Run: headless pygame with SDL's dummy video driver; simulated clock (each Clock.tick advances the game by its frame time, no real sleeping); random seed 0; keys injected as events and as key.get_pressed() state; no mouse input.
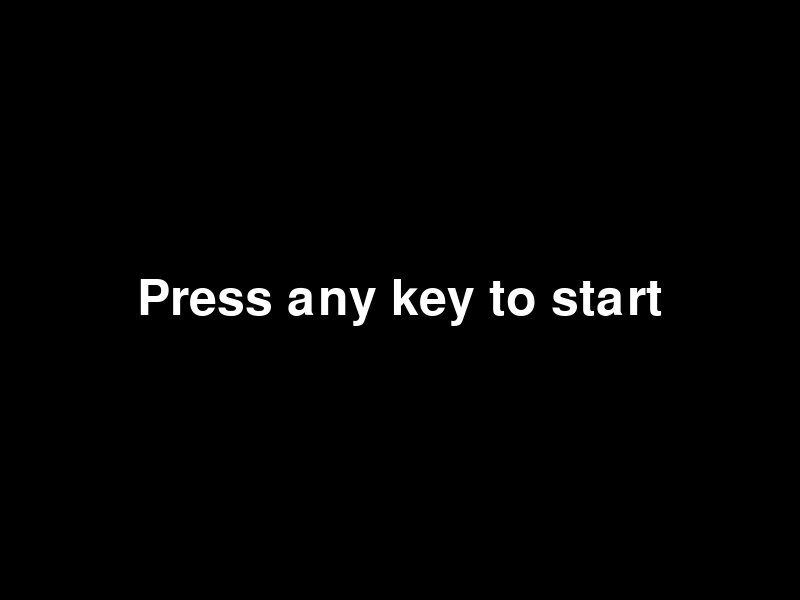
Frame 1 of 4 · flips 1–60 · no input
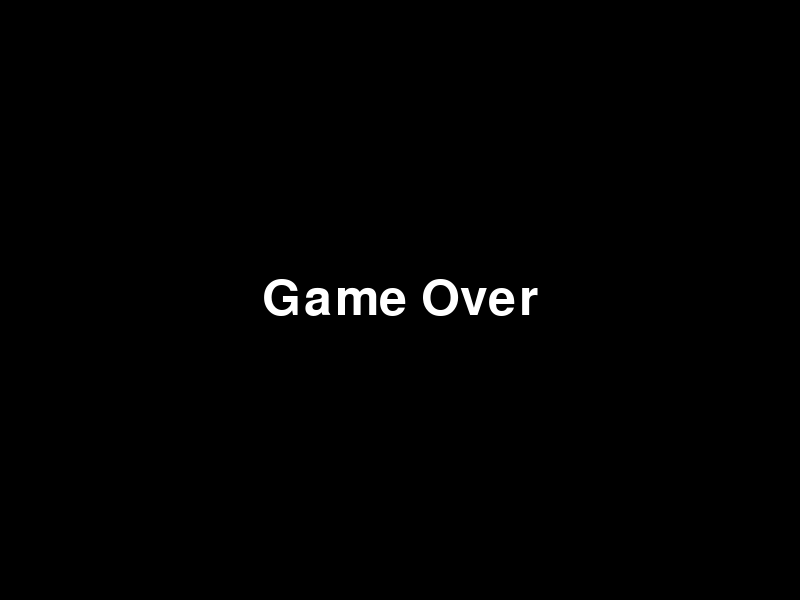
Frame 2 of 4 · flips 61–180 · tapped SPACE, RETURN · held RIGHT (→), D
Frame 3 of 4 · flips 181–300 · held DOWN (↓), S · screen unchanged from frame 2, image omitted
Frame 4 of 4 · flips 301–420 · held LEFT (←), A, UP (↑), W · screen unchanged from frame 3, image omitted

The pygame program that drew these frames:

import pygame
import sys

# Initialisation de Pygame
pygame.init()

# Paramètres du jeu
LARGEUR ,LONGUEUR=  720 ,1280

WIDTH, HEIGHT = 800, 600
BALL_SPEED = 4
PADDLE_SPEED = 10

# Couleurs
WHITE = (255, 255, 255)
BLACK = (0, 0, 0)

# Création de la fenêtre du jeu
screen = pygame.display.set_mode((WIDTH, HEIGHT))
pygame.display.set_caption("Pong")

# Police pour le texte
font = pygame.font.Font(None, 74)

# Initialisation des objets du jeu
ball = pygame.Rect(WIDTH // 2 - 15, HEIGHT // 2 - 15, 30, 30)
paddle_left = pygame.Rect(50, HEIGHT // 2 - 60, 20, 120)
paddle_right = pygame.Rect(WIDTH - 70, HEIGHT // 2 - 60, 20, 120)

ball_speed = [BALL_SPEED, BALL_SPEED]
paddle_left_speed = 0
paddle_right_speed = 0

# États du jeu
start_screen = True
game_over = False

# Boucle principale du jeu
while True:
    for event in pygame.event.get():
        if event.type == pygame.QUIT:
            pygame.quit()
            sys.exit()
        elif event.type == pygame.KEYDOWN:
            if start_screen or game_over:
                start_screen = False
                game_over = False
                ball.x = WIDTH // 2 - 15
                ball.y = HEIGHT // 2 - 15
                ball_speed = [BALL_SPEED, BALL_SPEED]
            elif event.key == pygame.K_z:
                paddle_left_speed = -PADDLE_SPEED
            elif event.key == pygame.K_s:
                paddle_left_speed = PADDLE_SPEED
            elif event.key == pygame.K_UP:
                paddle_right_speed = -PADDLE_SPEED
            elif event.key == pygame.K_DOWN:
                paddle_right_speed = PADDLE_SPEED
        elif event.type == pygame.KEYUP:
            if event.key == pygame.K_z or event.key == pygame.K_s:
                paddle_left_speed = 0
            elif event.key == pygame.K_UP or event.key == pygame.K_DOWN:
                paddle_right_speed = 0

    if not start_screen and not game_over:
        # Déplacement des raquettes en vérifiant les limites de l'écran
        if paddle_left_speed < 0 and paddle_left.top > 0:
            paddle_left.y += paddle_left_speed
        elif paddle_left_speed > 0 and paddle_left.bottom < HEIGHT:
            paddle_left.y += paddle_left_speed

        if paddle_right_speed < 0 and paddle_right.top > 0:
            paddle_right.y += paddle_right_speed
        elif paddle_right_speed > 0 and paddle_right.bottom < HEIGHT:
            paddle_right.y += paddle_right_speed

        # Rebondissement de la balle sur les murs verticaux
        if ball.top <= 0 or ball.bottom >= HEIGHT:
            ball_speed[1] = -ball_speed[1]

        # Sortie de la balle par les côtés
        if ball.left <= 0 or ball.right >= WIDTH:
            game_over = True

        # Rebondissement de la balle sur les raquettes
        if ball.colliderect(paddle_left) or ball.colliderect(paddle_right):
            ball_speed[0] = -ball_speed[0]

        # Déplacement de la balle
        ball.x += ball_speed[0]
        ball.y += ball_speed[1]

    # Dessin
    screen.fill(BLACK)

    if start_screen:
        start_text = font.render("Press any key to start", True, WHITE)
        screen.blit(start_text, (WIDTH // 2 - start_text.get_width() // 2, HEIGHT // 2 - start_text.get_height() // 2))
    elif game_over:
        game_over_text = font.render("Game Over", True, WHITE)
        screen.blit(game_over_text, (WIDTH // 2 - game_over_text.get_width() // 2, HEIGHT // 2 - game_over_text.get_height() // 2))
    else:
        pygame.draw.rect(screen, WHITE, paddle_left)
        pygame.draw.rect(screen, WHITE, paddle_right)
        pygame.draw.ellipse(screen, WHITE, ball)

    # Mise à jour de l'affichage
    pygame.display.flip()

    # Limite de vitesse
    pygame.time.Clock().tick(60)
